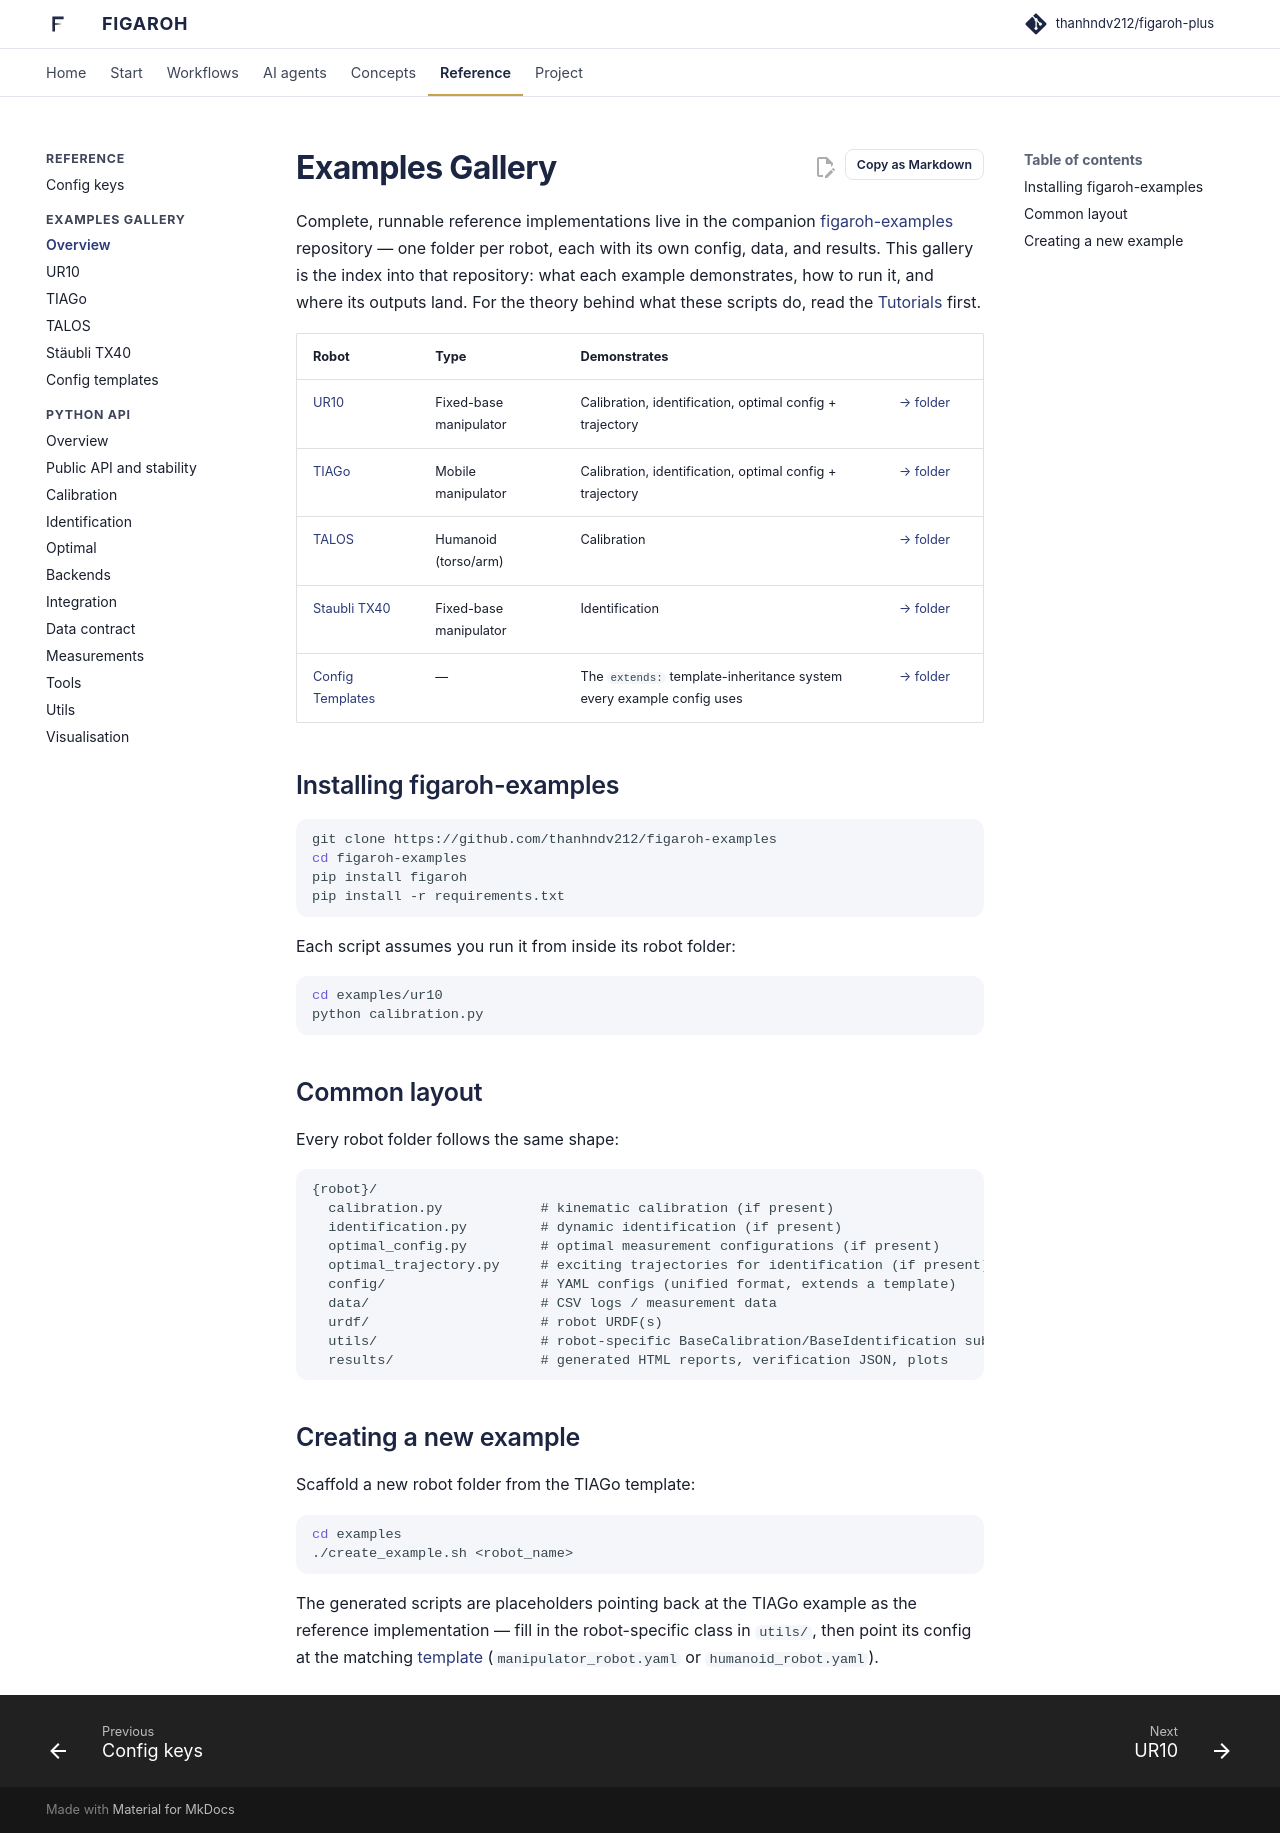

repository: thanhndv212/figaroh-plus · page: examples/index.html · generator: mkdocs

# Examples Gallery

Complete, runnable reference implementations live in the companion
[figaroh-examples](https://github.com/thanhndv212/figaroh-examples) repository
— one folder per robot, each with its own config, data, and results. This
gallery is the index into that repository: what each example demonstrates,
how to run it, and where its outputs land. For the theory behind what these
scripts do, read the [Tutorials](../tutorials/index.md) first.

| Robot | Type | Demonstrates | |
|---|---|---|---|
| [UR10](ur10.md) | Fixed-base manipulator | Calibration, identification, optimal config + trajectory | [→ folder](https://github.com/thanhndv212/figaroh-examples/tree/main/examples/ur10) |
| [TIAGo](tiago.md) | Mobile manipulator | Calibration, identification, optimal config + trajectory | [→ folder](https://github.com/thanhndv212/figaroh-examples/tree/main/examples/tiago) |
| [TALOS](talos.md) | Humanoid (torso/arm) | Calibration | [→ folder](https://github.com/thanhndv212/figaroh-examples/tree/main/examples/talos) |
| [Staubli TX40](staubli_tx40.md) | Fixed-base manipulator | Identification | [→ folder](https://github.com/thanhndv212/figaroh-examples/tree/main/examples/staubli_tx40) |
| [Config Templates](templates.md) | — | The `extends:` template-inheritance system every example config uses | [→ folder](https://github.com/thanhndv212/figaroh-examples/tree/main/examples/templates) |

## Installing figaroh-examples

```bash
git clone https://github.com/thanhndv212/figaroh-examples
cd figaroh-examples
pip install figaroh
pip install -r requirements.txt
```

Each script assumes you run it from inside its robot folder:

```bash
cd examples/ur10
python calibration.py
```

## Common layout

Every robot folder follows the same shape:

```
{robot}/
  calibration.py            # kinematic calibration (if present)
  identification.py         # dynamic identification (if present)
  optimal_config.py         # optimal measurement configurations (if present)
  optimal_trajectory.py     # exciting trajectories for identification (if present)
  config/                   # YAML configs (unified format, extends a template)
  data/                     # CSV logs / measurement data
  urdf/                     # robot URDF(s)
  utils/                    # robot-specific BaseCalibration/BaseIdentification subclass
  results/                  # generated HTML reports, verification JSON, plots
```

## Creating a new example

Scaffold a new robot folder from the TIAGo template:

```bash
cd examples
./create_example.sh <robot_name>
```

The generated scripts are placeholders pointing back at the TIAGo example
as the reference implementation — fill in the robot-specific class in
`utils/`, then point its config at the matching
[template](templates.md) (`manipulator_robot.yaml` or
`humanoid_robot.yaml`).
